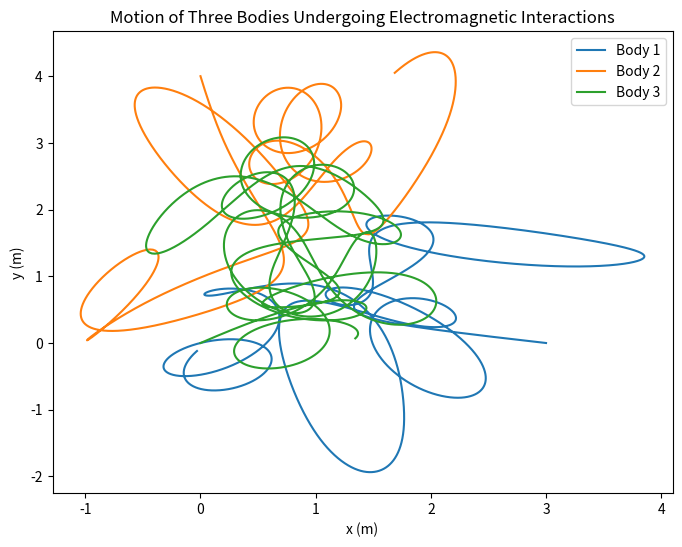

Recreate this plot in Python.
import numpy as np
import matplotlib.pyplot as plt
from scipy.integrate import solve_ivp

epsilon_0 = 8.854*(10**-12)  # Vacuum permittivity (F/m)
mu_0 = 4*np.pi*(10**-7)  # Vacuum permeability (T·m/A)
c = 299792458  # Speed of light (m/s)

# Defining the relevant properties of the bodies.
charges = [-3e-3, -4e-3, -5e-3]  #Units of Coulumcs
masses = [1, 1, 1]  #Units of Kg

# Setting the initial conditions of the simulation
positions = [[3, 0], [0, 4], [0, 0]]  #Units of meters
velocities = [[0, 0], [0, 0], [0, 0]]  #Units of meters per second

# Computing the electromagnetic force vector
def electromagnetic_force(q1, q2, r):
    force_magnitude = 1 / (4 * np.pi * epsilon_0) * q1 * q2 / (np.linalg.norm(r)**2)
    force_direction = r / np.linalg.norm(r)
    return force_magnitude * force_direction

# Computing the equations of motion of each object
def equations_of_motion(t, y):
    positions = np.array(y[:6]).reshape(3, 2)
    velocities = np.array(y[6:]).reshape(3, 2)
    forces = np.zeros((3, 2))

    for i in range(3):
        for j in range(3):
            if i != j:
                forces[i] += electromagnetic_force(charges[i], charges[j], positions[j] - positions[i])

    accelerations = forces / np.array(masses).reshape(3, 1)
    return np.concatenate((velocities.flatten(), accelerations.flatten()))

y0 = np.concatenate((np.array(positions).flatten(), np.array(velocities).flatten()))

# Integrating the equations of motion numerically to produce a solution. The timescale and numeric step number can be adjusted here
solution = solve_ivp(equations_of_motion, (0, 1), y0, t_eval=np.linspace(0, 0.15, 10000))

# Acquiring a list of position values to put into the graph.
positions_sol = solution.y[:6].reshape(3, 2, -1)

# Plotting the graph on pyplot
plt.figure(figsize=(8, 6))
for i in range(3):
    plt.plot(positions_sol[i, 0], positions_sol[i, 1], label=f"Body {i + 1}")
plt.xlabel("x (m)")
plt.ylabel("y (m)")
plt.legend()
plt.title("Motion of Three Bodies Undergoing Electromagnetic Interactions")
plt.show()
